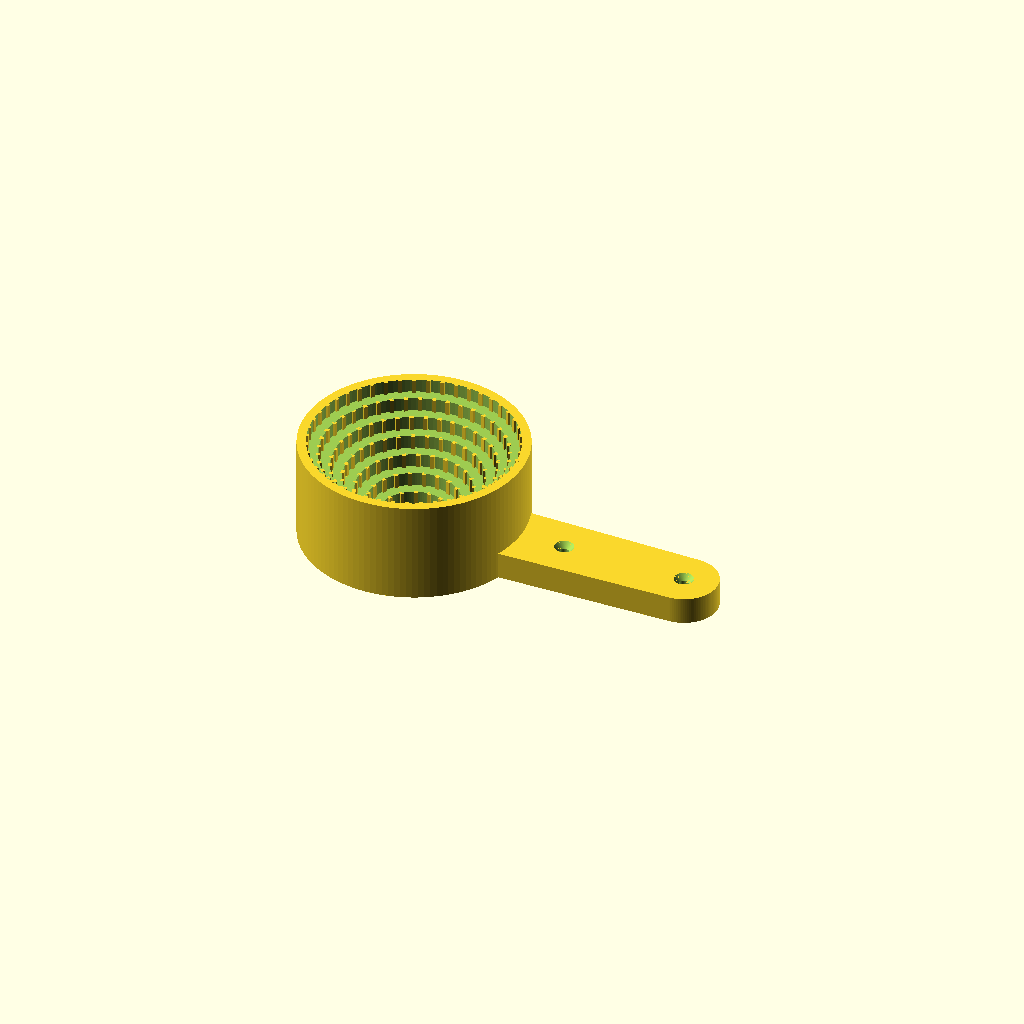
Cell 1: rendered with the file's own defaults.
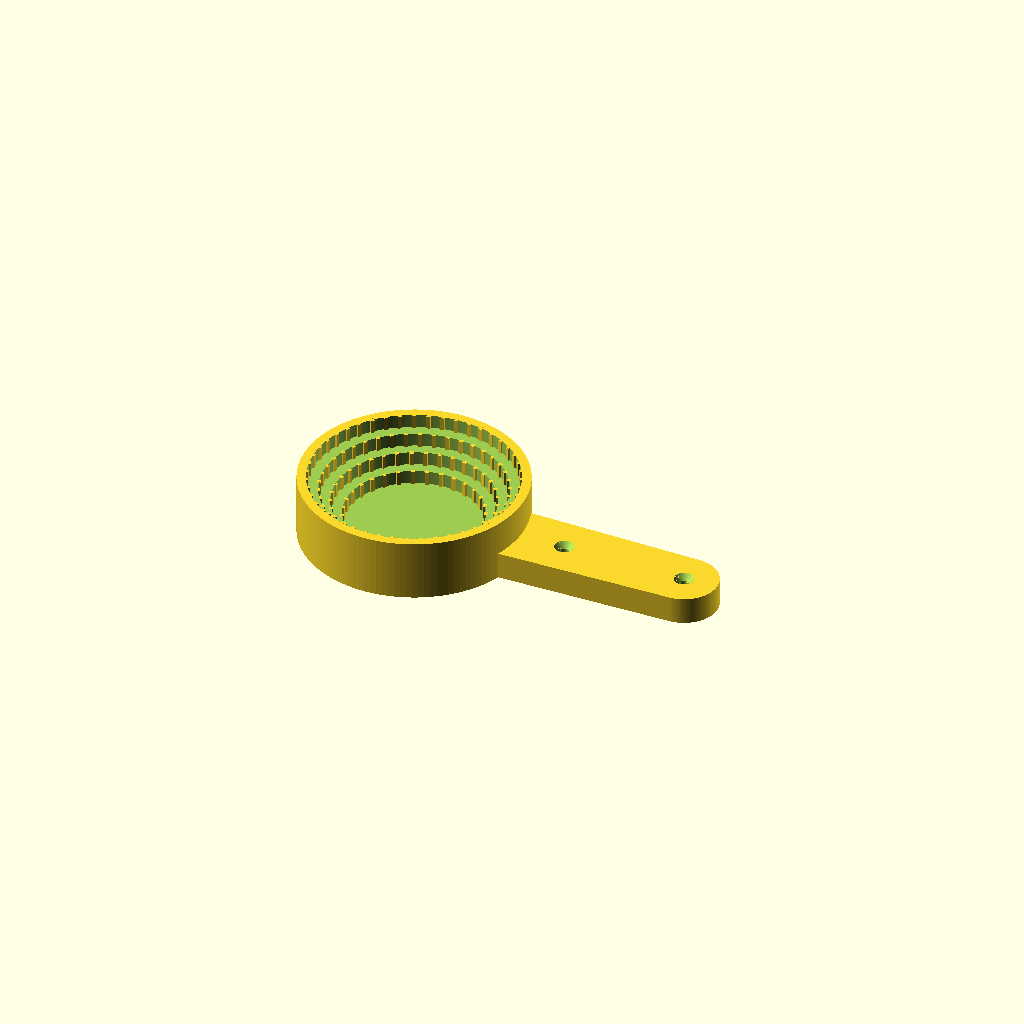
Cell 2 — min_d set to 60, the other parameters unchanged.
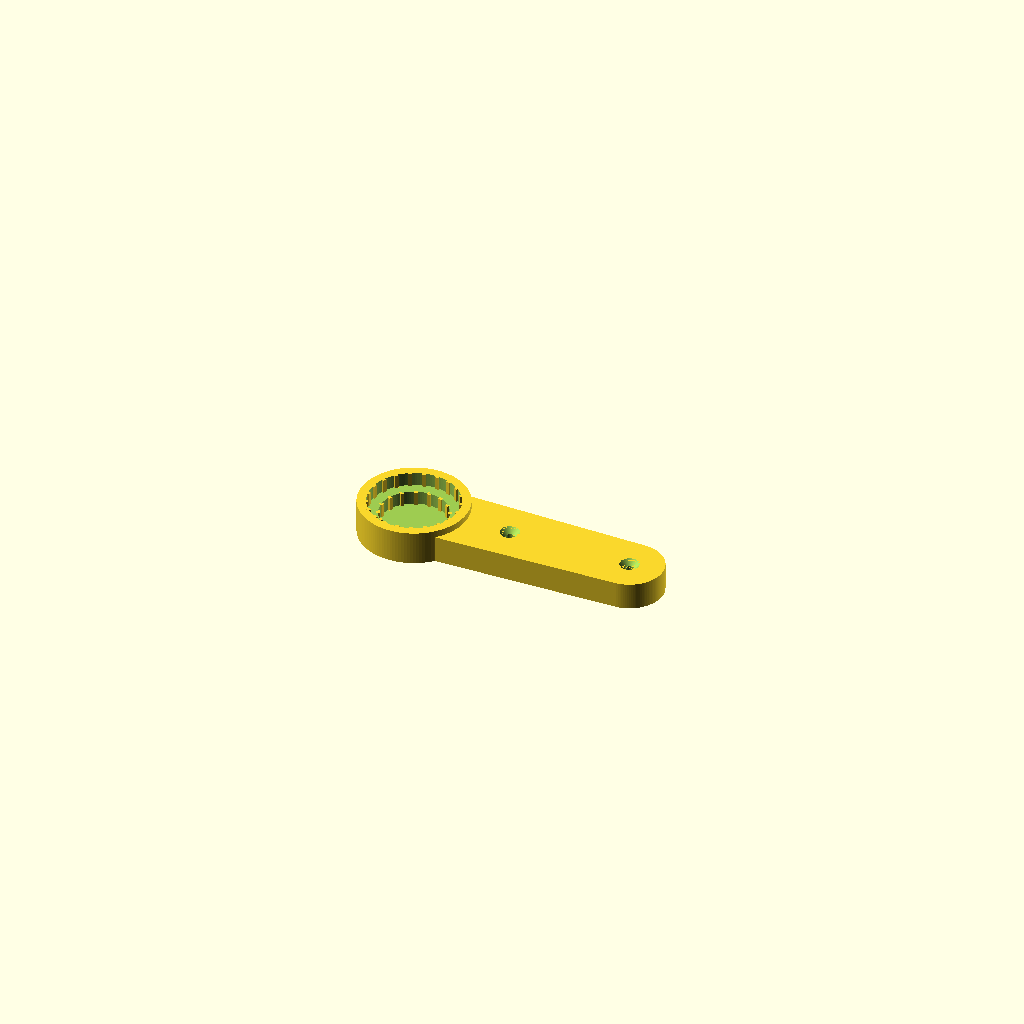
Cell 3: max_d = 40 (everything else at default).
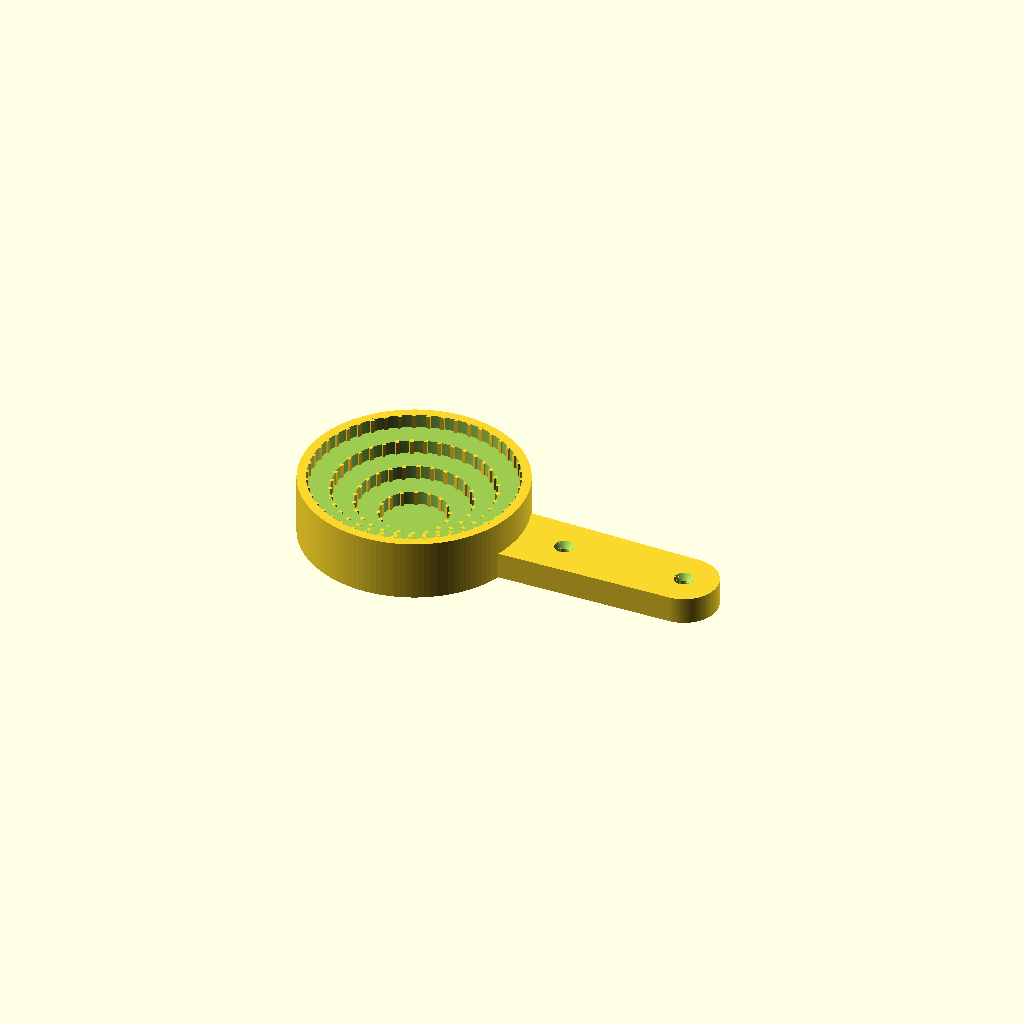
Cell 4: the same model with step_d = 20.
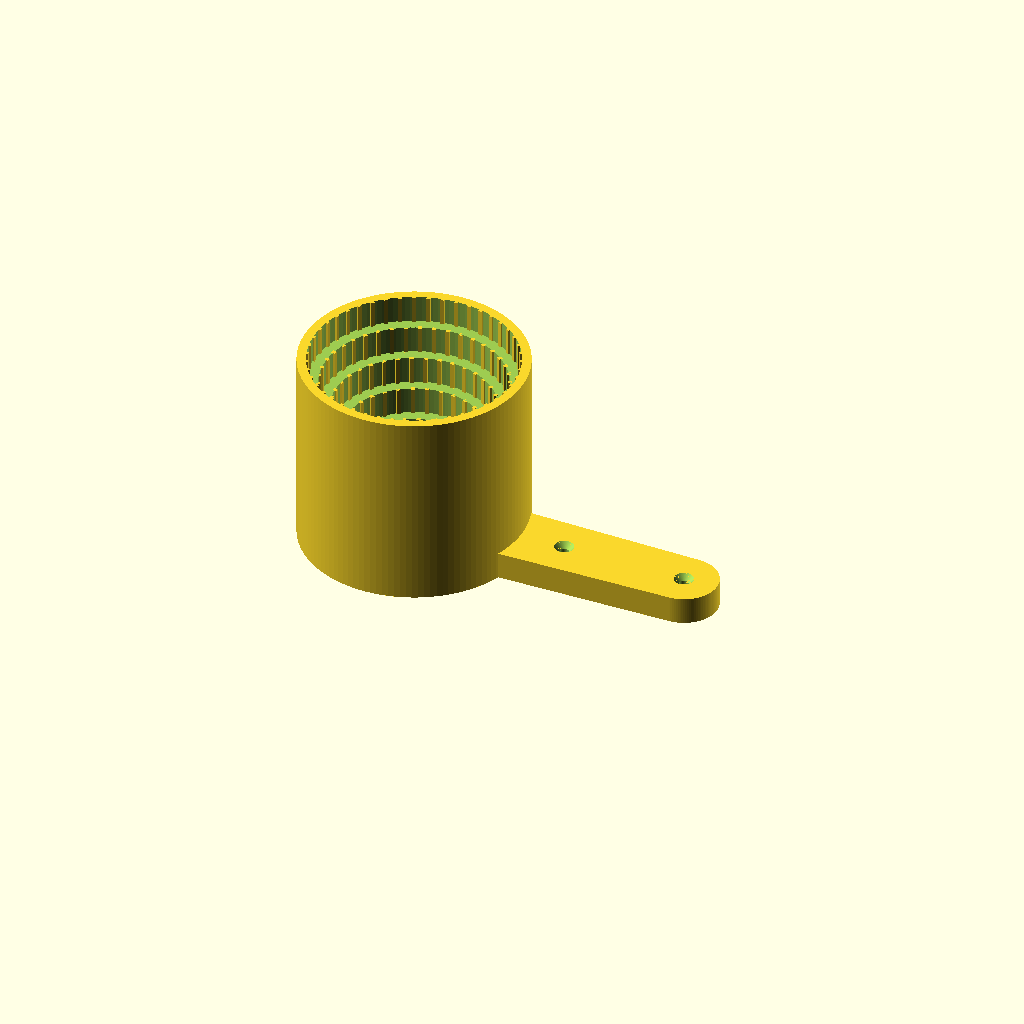
Cell 5 — step_h set to 12, the other parameters unchanged.
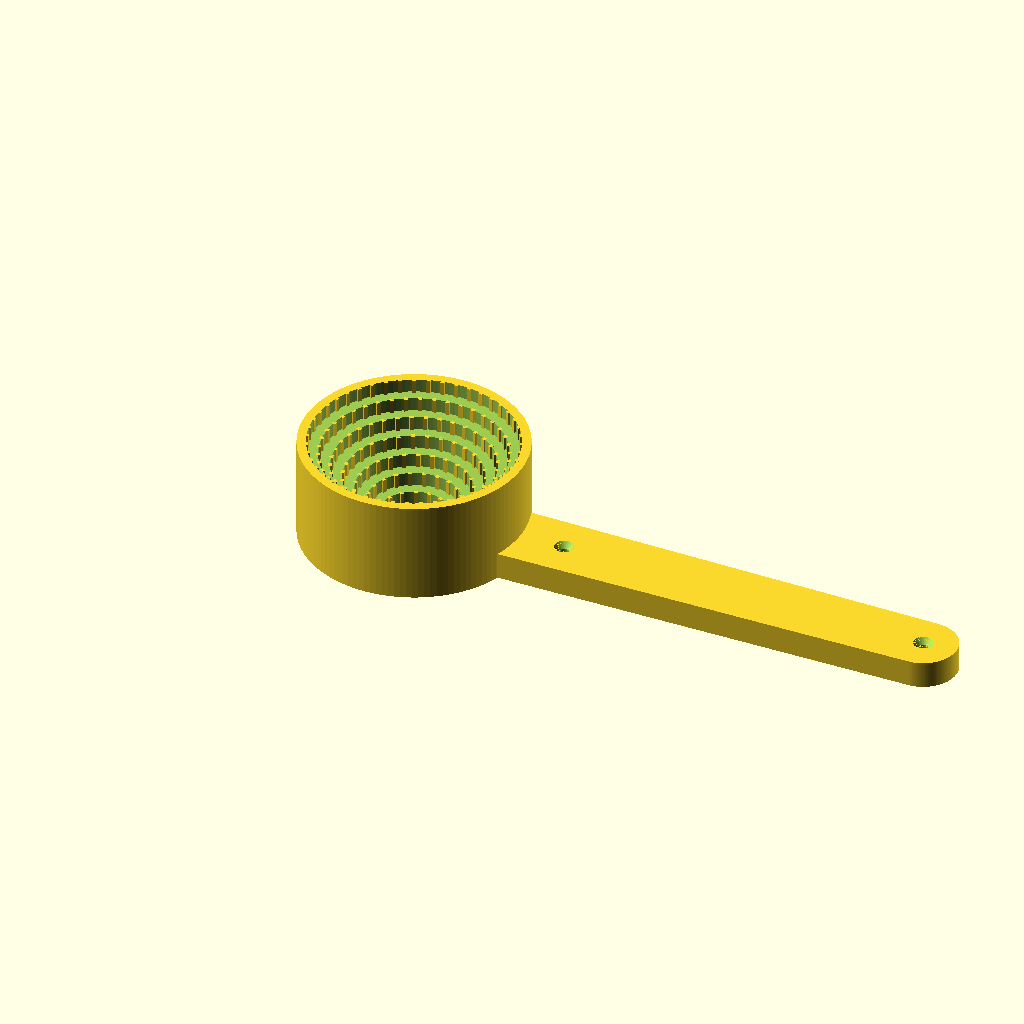
Cell 6: handle_l = 200 (everything else at default).
All cells are drawn from one camera (rotation 55°, 0°, 25°, orthographic, colour scheme Cornfield), so only the parameter changes between them.
The OpenSCAD source (openscad_utilities/models/jar_opener.scad):
// Stepped Jar Opener — one tool for lids from 30 to 90 mm.
// Hold the handle, push the lid into the step that fits, and twist the jar.
// The teeth bite into the lid edge. Great for weak or painful hands.
// Print pockets-up (as rendered). PETG works; TPU grips even better.
// Screw it under a cupboard with the two holes for one-handed use.

/* [Sizes] */
// Smallest lid diameter (mm)
min_d = 30;             // [20:1:60]
// Largest lid diameter (mm)
max_d = 90;             // [40:1:130]
// Diameter increase per step (mm)
step_d = 10;            // [5:1:20]
// Depth of each step (mm)
step_h = 6;             // [3:0.5:12]
// Handle length (mm), 0 for none
handle_l = 90;          // [0:5:200]

/* [Hidden] */
$fn = 120;
steps = floor((max_d - min_d) / step_d) + 1;
wall = 4;
floor_t = 3;
H = floor_t + steps * step_h;
outer = min_d + (steps - 1) * step_d + 2 * wall;

function d_at(i) = min_d + i * step_d;
function z_at(i) = floor_t + i * step_h;

difference() {
    union() {
        cylinder(d = outer, h = H);
        if (handle_l > 0)
            hull() {
                cylinder(d = 34, h = 12);
                translate([outer / 2 + handle_l - 15, 0, 0]) cylinder(d = 30, h = 12);
            }
    }
    for (i = [0 : steps - 1])
        translate([0, 0, z_at(i)]) cylinder(d = d_at(i), h = H);
    if (handle_l > 0)
        for (x = [outer / 2 + 20, outer / 2 + handle_l - 15])
            translate([x, 0, -1]) {
                cylinder(d = 4, h = 14);
                translate([0, 0, 13 - 2.5]) cylinder(d1 = 4, d2 = 8.5, h = 2.51);
            }
}
// teeth around the wall of every step
for (i = [0 : steps - 1]) {
    n = round(PI * d_at(i) / 6);
    for (a = [0 : 360 / n : 359.9])
        rotate(a) translate([d_at(i) / 2, 0, z_at(i)])
            rotate(45) cylinder(d = 2.4, h = step_h, $fn = 4);
}
Customizer parameters (derived from the source; name, type, default, range or options):
min_d: number, default 30, range 20 to 60, step 1
max_d: number, default 90, range 40 to 130, step 1
step_d: number, default 10, range 5 to 20, step 1
step_h: number, default 6, range 3 to 12, step 0.5
handle_l: number, default 90, range 0 to 200, step 5
